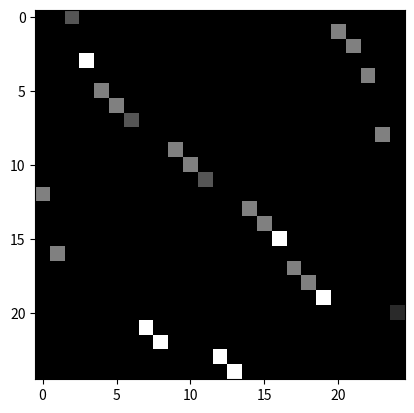

Source code (Python):
from typing import Tuple, List
from collections import defaultdict

import numpy as np
from scipy import special

# For NTU RGB+D, assume node 21 (centre of chest)
# is the "centre of gravity" mentioned in the paper

num_nodes = 25
epsilon = 1e-6

# Directed edges: (source, target), see
# https://www.cv-foundation.org/openaccess/content_cvpr_2016/papers/Shahroudy_NTU_RGBD_A_CVPR_2016_paper.pdf
# for node IDs, and reduce index to 0-based
directed_edges = [(i-1, j-1) for i, j in [
    (1, 13), (1, 17), (2, 1), (3, 4), (5, 6),
    (6, 7), (7, 8), (8, 22), (8, 23), (9, 10),
    (10, 11), (11, 12), (12, 24), (12, 25), (13, 14),
    (14, 15), (15, 16), (17, 18), (18, 19), (19, 20),
    (21, 2), (21, 3), (21, 5), (21, 9),
    (21, 21)    # Add self loop for Node 21 (the centre) to avoid singular matrices
]]

# NOTE: for now, let's not add self loops since the paper didn't mention this
# self_loops = [(i, i) for i in range(num_nodes)]

# incoming_edges = [(target, source) for source, target in outgoing_edges]


def build_digraph_adj_list(edges: List[Tuple]) -> np.ndarray:
    graph = defaultdict(list)
    for source, target in edges:
        graph[source].append(target)
    return graph


def normalize_incidence_matrix(im: np.ndarray, full_im: np.ndarray) -> np.ndarray:
    # NOTE:
    # 1. The paper assumes that the Incidence matrix is square,
    #    so that the normalized form A @ (D ** -1) is viable.
    #    However, if the incidence matrix is non-square, then
    #    the above normalization won't work.
    #    For now, move the term (D ** -1) to the front
    # 2. It's not too clear whether the degree matrix of the FULL incidence matrix
    #    should be calculated, or just the target/source IMs.
    #    However, target/source IMs are SINGULAR matrices since not all nodes
    #    have incoming/outgoing edges, but the full IM as described by the paper
    #    is also singular, since ±1 is used for target/source nodes.
    #    For now, we'll stick with adding target/source IMs.
    degree_mat = full_im.sum(-1) * np.eye(len(full_im))
    # Since all nodes should have at least some edge, degree matrix is invertible
    inv_degree_mat = np.linalg.inv(degree_mat)
    return (inv_degree_mat @ im) + epsilon


def build_digraph_incidence_matrix(num_nodes: int, edges: List[Tuple]) -> np.ndarray:
    # NOTE: For now, we won't consider all possible edges
    # max_edges = int(special.comb(num_nodes, 2))
    max_edges = len(edges)
    source_graph = np.zeros((num_nodes, max_edges), dtype='float32')
    target_graph = np.zeros((num_nodes, max_edges), dtype='float32')
    for edge_id, (source_node, target_node) in enumerate(edges):
        source_graph[source_node, edge_id] = 1
        target_graph[target_node, edge_id] = 1
    full_graph = source_graph + target_graph
    source_graph = normalize_incidence_matrix(source_graph, full_graph)
    target_graph = normalize_incidence_matrix(target_graph, full_graph)
    return source_graph, target_graph


def build_digraph_adj_matrix(edges: List[Tuple]) -> np.ndarray:
    graph = np.zeros((num_nodes, num_nodes), dtype='float32')
    for edge in edges:
        graph[edge] = 1
    return graph


class Graph:
    def __init__(self):
        super().__init__()
        self.num_nodes = num_nodes
        self.edges = directed_edges
        # Incidence matrices
        self.source_M, self.target_M = \
            build_digraph_incidence_matrix(self.num_nodes, self.edges)

        # self.A = build_digraph_adj_matrix(outgoing_edges)
        # self.in_edges = incoming_edges
        # self.out_edges = outgoing_edges
        # self.num_nodes = num_nodes
        # self.self_loops = [(i, i) for i in range(self.num_nodes)]


# TODO:
# Check whether self loop should be added inside the graph
# Check incidence matrix size


if __name__ == "__main__":
    import matplotlib.pyplot as plt
    graph = Graph()
    source_M = graph.source_M
    target_M = graph.target_M
    plt.imshow(source_M, cmap='gray')
    plt.show()
    plt.imshow(target_M, cmap='gray')
    plt.show()
    print(source_M)
    # print()